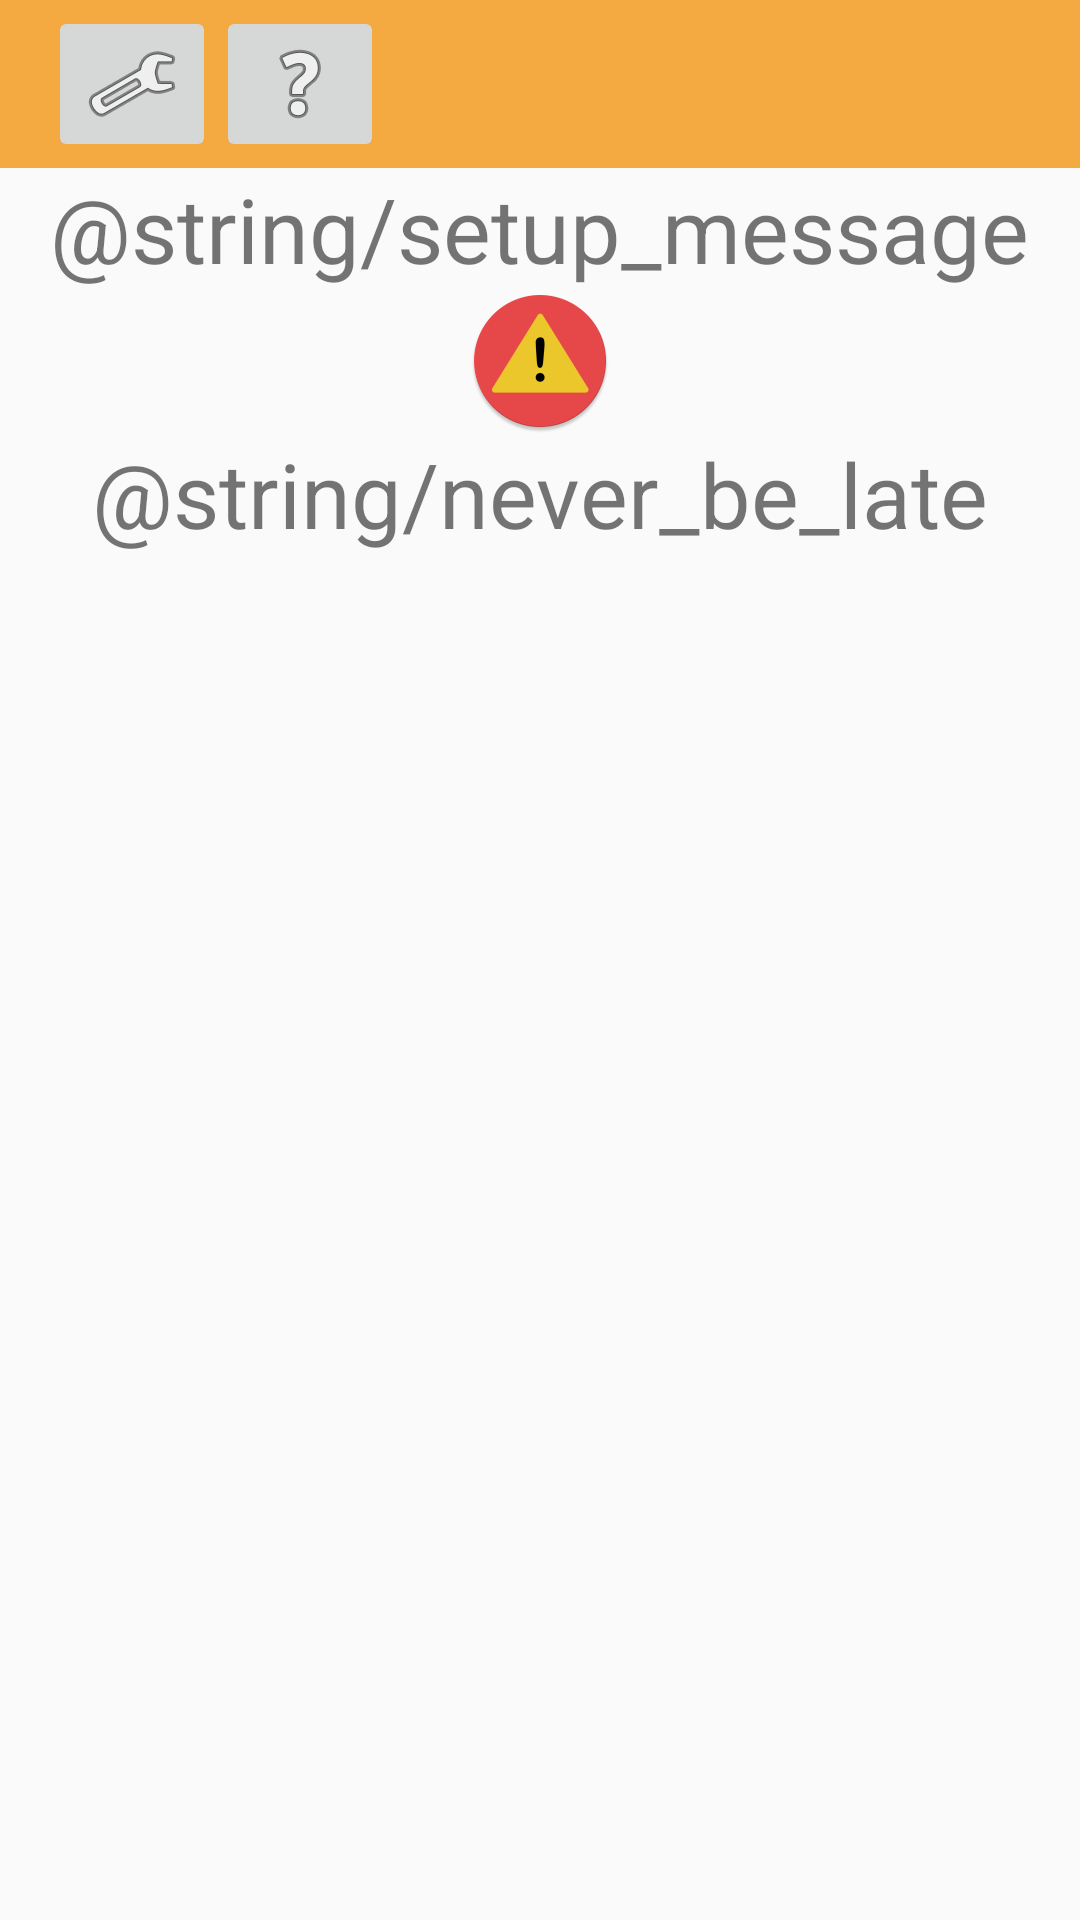

Here is an Android app screen rendered from its layout file. Give the layout XML and the strings, colors and styles it references.
<!-- AndroidManifest.xml: application theme AppTheme -->
<!-- res/layout/fragment_schedule.xml -->
<LinearLayout xmlns:android="http://schemas.android.com/apk/res/android"
    xmlns:app="http://schemas.android.com/apk/res-auto"
    xmlns:tools="http://schemas.android.com/tools"
    android:layout_width="match_parent"
    android:layout_height="match_parent"
    android:orientation="vertical">

    <android.support.v7.widget.Toolbar
        android:id="@+id/app_bar_schedule"
        android:layout_width="match_parent"
        android:layout_height="?attr/actionBarSize"
        android:background="?attr/colorPrimary"
        android:logo="@mipmap/ic_launcher"
        app:popupTheme="@style/AppTheme.PopupOverlay">

        <ImageButton
            android:id="@+id/button_settings"
            android:layout_width="wrap_content"
            android:layout_height="wrap_content"
            app:srcCompat="@android:drawable/ic_menu_preferences" />

        <ImageButton
            android:id="@+id/button_about"
            android:layout_width="wrap_content"
            android:layout_height="wrap_content"
            app:srcCompat="@android:drawable/ic_menu_help" />

    </android.support.v7.widget.Toolbar>

    <TextView
        android:layout_width="wrap_content"
        android:layout_gravity="center"
        android:layout_height="wrap_content"
        android:text="@string/setup_message"
        android:textSize="30dp"/>
    <ImageView
        android:layout_width="wrap_content"
        android:layout_height="wrap_content"
        android:layout_gravity="center"
        app:srcCompat="@mipmap/ic_launcher"/>
    <TextView
        android:layout_width="wrap_content"
        android:layout_gravity="center"
        android:layout_height="wrap_content"
        android:text="@string/never_be_late"
        android:textSize="30dp"/>
    <android.support.v7.widget.RecyclerView
        android:id="@+id/recycler_schedule"
        android:layout_width="match_parent"
        android:layout_height="match_parent" />

</LinearLayout>
<!-- resources referenced by this layout -->
<resources>
  <!-- mipmap ic_launcher: png bitmap (mipmap-hdpi, 3095 bytes) -->
  <style name="AppTheme.PopupOverlay" parent="ThemeOverlay.AppCompat.Light" />
  <style name="AppTheme" parent="Theme.AppCompat.Light.DarkActionBar">
          
          <item name="colorPrimary">@color/colorPrimary</item>
          <item name="colorPrimaryDark">@color/colorPrimaryDark</item>
          <item name="colorAccent">@color/colorAccent</item>
          <item name="preferenceTheme">@style/AppTheme.PreferenceThemeOverlay</item>
      </style>
  <color name="colorPrimary">#f4a941</color>
  <color name="colorPrimaryDark">#ba7e2c</color>
  <color name="colorAccent">#FF4081</color>
  <style name="AppTheme.PreferenceThemeOverlay" parent="@style/PreferenceThemeOverlay">
          <item name="android:layout">@layout/fragment_settings</item>
      </style>
</resources>
